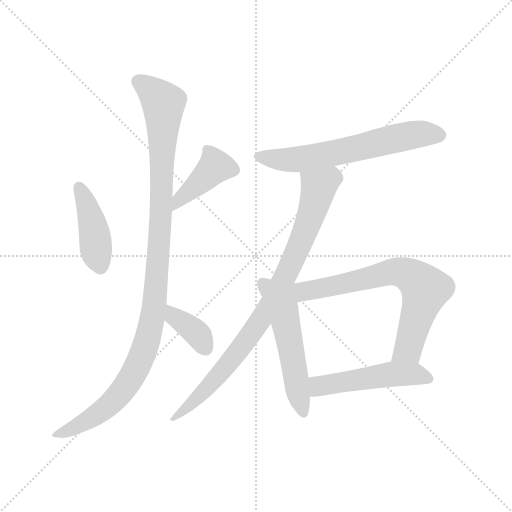
t = 0.00 s
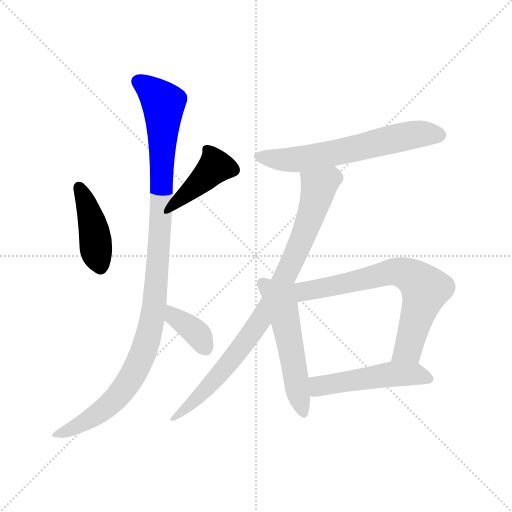
t = 1.43 s
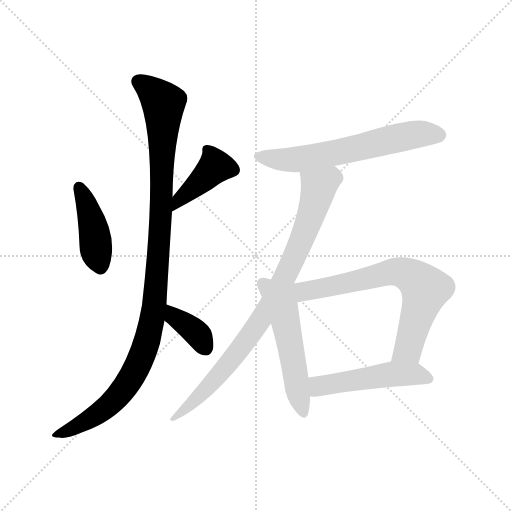
t = 2.87 s
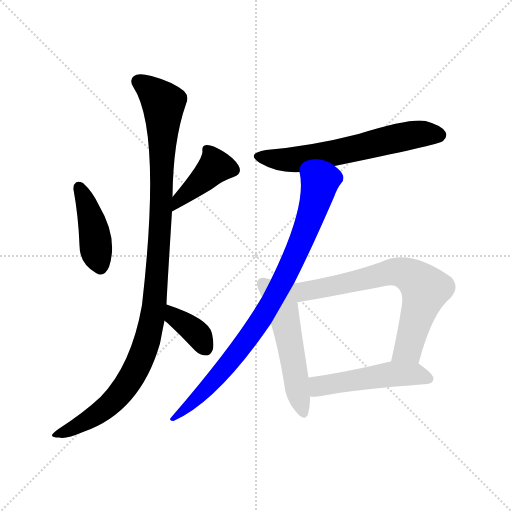
t = 4.30 s
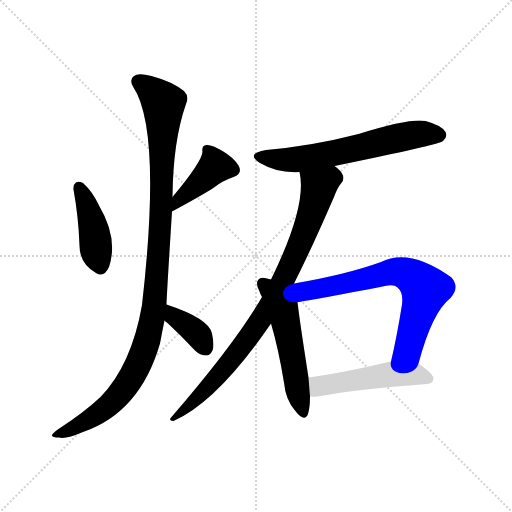
t = 5.73 s
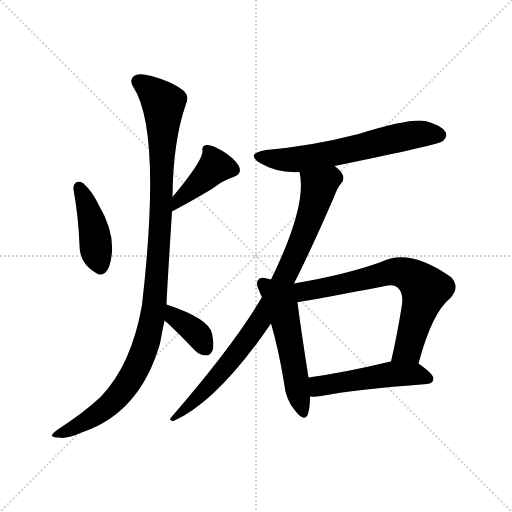
t = 7.16 s

The animated SVG that drew these frames (rendered in a browser with its animation timeline set to each time). Animation: 9 CSS @keyframes rules; one cycle of 7.16 s.

<svg version="1.1" viewBox="0 0 1024 1024" xmlns="http://www.w3.org/2000/svg">
  <g stroke="lightgray" stroke-dasharray="1,1" stroke-width="1" transform="scale(4, 4)">
    <line x1="0" y1="0" x2="256" y2="256"></line>
    <line x1="256" y1="0" x2="0" y2="256"></line>
    <line x1="128" y1="0" x2="128" y2="256"></line>
    <line x1="0" y1="128" x2="256" y2="128"></line>
  </g>
<g transform="scale(1, -1) translate(0, -900)">
   <style type="text/css">
    @keyframes keyframes0 {
      from {
       stroke: blue;
       stroke-dashoffset: 420;
       stroke-width: 128;
       }
       58% {
       animation-timing-function: step-end;
       stroke: blue;
       stroke-dashoffset: 0;
       stroke-width: 128;
       }
       to {
       stroke: black;
       stroke-width: 1024;
       }
       }
       #make-me-a-hanzi-animation-0 {
         animation: keyframes0 0.591797s both;
         animation-delay: 0.000000s;
         animation-timing-function: linear;
       }
    @keyframes keyframes1 {
      from {
       stroke: blue;
       stroke-dashoffset: 408;
       stroke-width: 128;
       }
       57% {
       animation-timing-function: step-end;
       stroke: blue;
       stroke-dashoffset: 0;
       stroke-width: 128;
       }
       to {
       stroke: black;
       stroke-width: 1024;
       }
       }
       #make-me-a-hanzi-animation-1 {
         animation: keyframes1 0.582031s both;
         animation-delay: 0.591797s;
         animation-timing-function: linear;
       }
    @keyframes keyframes2 {
      from {
       stroke: blue;
       stroke-dashoffset: 1076;
       stroke-width: 128;
       }
       78% {
       animation-timing-function: step-end;
       stroke: blue;
       stroke-dashoffset: 0;
       stroke-width: 128;
       }
       to {
       stroke: black;
       stroke-width: 1024;
       }
       }
       #make-me-a-hanzi-animation-2 {
         animation: keyframes2 1.125651s both;
         animation-delay: 1.173828s;
         animation-timing-function: linear;
       }
    @keyframes keyframes3 {
      from {
       stroke: blue;
       stroke-dashoffset: 363;
       stroke-width: 128;
       }
       54% {
       animation-timing-function: step-end;
       stroke: blue;
       stroke-dashoffset: 0;
       stroke-width: 128;
       }
       to {
       stroke: black;
       stroke-width: 1024;
       }
       }
       #make-me-a-hanzi-animation-3 {
         animation: keyframes3 0.545410s both;
         animation-delay: 2.299479s;
         animation-timing-function: linear;
       }
    @keyframes keyframes4 {
      from {
       stroke: blue;
       stroke-dashoffset: 619;
       stroke-width: 128;
       }
       67% {
       animation-timing-function: step-end;
       stroke: blue;
       stroke-dashoffset: 0;
       stroke-width: 128;
       }
       to {
       stroke: black;
       stroke-width: 1024;
       }
       }
       #make-me-a-hanzi-animation-4 {
         animation: keyframes4 0.753743s both;
         animation-delay: 2.844889s;
         animation-timing-function: linear;
       }
    @keyframes keyframes5 {
      from {
       stroke: blue;
       stroke-dashoffset: 851;
       stroke-width: 128;
       }
       73% {
       animation-timing-function: step-end;
       stroke: blue;
       stroke-dashoffset: 0;
       stroke-width: 128;
       }
       to {
       stroke: black;
       stroke-width: 1024;
       }
       }
       #make-me-a-hanzi-animation-5 {
         animation: keyframes5 0.942546s both;
         animation-delay: 3.598633s;
         animation-timing-function: linear;
       }
    @keyframes keyframes6 {
      from {
       stroke: blue;
       stroke-dashoffset: 528;
       stroke-width: 128;
       }
       63% {
       animation-timing-function: step-end;
       stroke: blue;
       stroke-dashoffset: 0;
       stroke-width: 128;
       }
       to {
       stroke: black;
       stroke-width: 1024;
       }
       }
       #make-me-a-hanzi-animation-6 {
         animation: keyframes6 0.679688s both;
         animation-delay: 4.541178s;
         animation-timing-function: linear;
       }
    @keyframes keyframes7 {
      from {
       stroke: blue;
       stroke-dashoffset: 695;
       stroke-width: 128;
       }
       69% {
       animation-timing-function: step-end;
       stroke: blue;
       stroke-dashoffset: 0;
       stroke-width: 128;
       }
       to {
       stroke: black;
       stroke-width: 1024;
       }
       }
       #make-me-a-hanzi-animation-7 {
         animation: keyframes7 0.815592s both;
         animation-delay: 5.220866s;
         animation-timing-function: linear;
       }
    @keyframes keyframes8 {
      from {
       stroke: blue;
       stroke-dashoffset: 497;
       stroke-width: 128;
       }
       62% {
       animation-timing-function: step-end;
       stroke: blue;
       stroke-dashoffset: 0;
       stroke-width: 128;
       }
       to {
       stroke: black;
       stroke-width: 1024;
       }
       }
       #make-me-a-hanzi-animation-8 {
         animation: keyframes8 0.654460s both;
         animation-delay: 6.036458s;
         animation-timing-function: linear;
       }
</style>
<path d="M 147.0 521.0 Q 157.0 466.0 159.0 409.0 Q 159.0 373.0 192.0 354.0 Q 208.0 344.0 218.0 366.0 Q 237.0 423.0 198.0 489.0 Q 185.0 517.0 166.0 534.0 Q 157.0 538.0 152.0 535.0 Q 146.0 531.0 147.0 521.0 Z" fill="lightgray"></path> 
<path d="M 344.0 477.0 Q 407.0 511.0 428.0 525.0 Q 444.0 538.0 467.0 546.0 Q 486.0 553.0 477.0 569.0 Q 467.0 585.0 445.0 598.0 Q 424.0 611.0 413.0 610.0 Q 403.0 609.0 405.0 597.0 Q 405.0 578.0 345.0 506.0 C 326.0 483.0 318.0 463.0 344.0 477.0 Z" fill="lightgray"></path> 
<path d="M 333.0 291.0 Q 333.0 303.0 344.0 477.0 L 345.0 506.0 Q 346.0 618.0 372.0 692.0 Q 379.0 707.0 368.0 718.0 Q 344.0 737.0 303.0 748.0 Q 276.0 755.0 268.0 748.0 Q 258.0 741.0 266.0 727.0 Q 324.0 640.0 284.0 290.0 Q 263.0 170.0 201.0 106.0 Q 168.0 75.0 117.0 42.0 Q 104.0 33.0 104.0 29.0 Q 105.0 25.0 118.0 25.0 Q 131.0 21.0 166.0 36.0 Q 280.0 75.0 320.0 213.0 Q 324.0 235.0 329.0 259.0 L 333.0 291.0 Z" fill="lightgray"></path> 
<path d="M 329.0 259.0 Q 330.0 258.0 335.0 254.0 Q 362.0 229.0 390.0 199.0 Q 400.0 189.0 413.0 189.0 Q 420.0 189.0 425.0 199.0 Q 429.0 209.0 424.0 233.0 Q 418.0 263.0 333.0 291.0 C 305.0 300.0 306.0 278.0 329.0 259.0 Z" fill="lightgray"></path> 
<path d="M 669.0 568.0 Q 879.0 611.0 886.0 618.0 Q 896.0 627.0 891.0 636.0 Q 884.0 649.0 851.0 658.0 Q 820.0 664.0 717.0 632.0 Q 624.0 608.0 532.0 600.0 Q 490.0 593.0 520.0 574.0 Q 556.0 553.0 599.0 556.0 L 669.0 568.0 Z" fill="lightgray"></path> 
<path d="M 588.0 333.0 Q 622.0 400.0 668.0 506.0 Q 675.0 525.0 682.0 533.0 Q 689.0 540.0 686.0 549.0 Q 682.0 559.0 669.0 568.0 C 647.0 589.0 595.0 586.0 599.0 556.0 Q 615.0 490.0 542.0 341.0 L 524.0 306.0 Q 470.0 213.0 343.0 66.0 Q 336.0 59.0 347.0 58.0 Q 435.0 97.0 542.0 253.0 L 588.0 333.0 Z" fill="lightgray"></path> 
<path d="M 542.0 341.0 Q 538.0 342.0 534.0 343.0 Q 521.0 347.0 517.0 341.0 Q 510.0 334.0 519.0 317.0 Q 520.0 313.0 524.0 306.0 L 542.0 253.0 Q 557.0 202.0 568.0 135.0 Q 571.0 101.0 590.0 79.0 Q 609.0 54.0 616.0 72.0 Q 620.0 85.0 620.0 107.0 L 617.0 145.0 Q 599.0 260.0 595.0 296.0 L 542.0 341.0 Z" fill="lightgray"></path> 
<path d="M 837.0 173.0 Q 864.0 275.0 901.0 304.0 Q 920.0 325.0 903.0 345.0 Q 819.0 405.0 762.0 376.0 Q 693.0 351.0 588.0 333.0 C 555.0 327.0 560.0 291.0 595.0 296.0 Q 610.0 297.0 770.0 328.0 Q 788.0 332.0 795.0 325.0 Q 807.0 315.0 804.0 291.0 Q 794.0 228.0 782.0 177.0 C 775.0 148.0 829.0 144.0 837.0 173.0 Z" fill="lightgray"></path> 
<path d="M 620.0 107.0 Q 630.0 106.0 642.0 108.0 Q 709.0 121.0 854.0 132.0 Q 866.0 133.0 867.0 143.0 Q 867.0 152.0 837.0 173.0 C 820.0 185.0 811.0 183.0 782.0 177.0 L 781.0 177.0 Q 690.0 155.0 617.0 145.0 C 587.0 141.0 590.0 108.0 620.0 107.0 Z" fill="lightgray"></path> 
      <clipPath id="make-me-a-hanzi-clip-0">
      <path d="M 147.0 521.0 Q 157.0 466.0 159.0 409.0 Q 159.0 373.0 192.0 354.0 Q 208.0 344.0 218.0 366.0 Q 237.0 423.0 198.0 489.0 Q 185.0 517.0 166.0 534.0 Q 157.0 538.0 152.0 535.0 Q 146.0 531.0 147.0 521.0 Z" fill="lightgray"></path>
      </clipPath>
      <path clip-path="url(#make-me-a-hanzi-clip-0)" d="M 158.0 525.0 L 181.0 469.0 L 201.0 368.0 " fill="none" id="make-me-a-hanzi-animation-0" stroke-dasharray="292 584" stroke-linecap="round"></path>

      <clipPath id="make-me-a-hanzi-clip-1">
      <path d="M 344.0 477.0 Q 407.0 511.0 428.0 525.0 Q 444.0 538.0 467.0 546.0 Q 486.0 553.0 477.0 569.0 Q 467.0 585.0 445.0 598.0 Q 424.0 611.0 413.0 610.0 Q 403.0 609.0 405.0 597.0 Q 405.0 578.0 345.0 506.0 C 326.0 483.0 318.0 463.0 344.0 477.0 Z" fill="lightgray"></path>
      </clipPath>
      <path clip-path="url(#make-me-a-hanzi-clip-1)" d="M 466.0 560.0 L 430.0 566.0 L 363.0 507.0 L 351.0 484.0 " fill="none" id="make-me-a-hanzi-animation-1" stroke-dasharray="280 560" stroke-linecap="round"></path>

      <clipPath id="make-me-a-hanzi-clip-2">
      <path d="M 333.0 291.0 Q 333.0 303.0 344.0 477.0 L 345.0 506.0 Q 346.0 618.0 372.0 692.0 Q 379.0 707.0 368.0 718.0 Q 344.0 737.0 303.0 748.0 Q 276.0 755.0 268.0 748.0 Q 258.0 741.0 266.0 727.0 Q 324.0 640.0 284.0 290.0 Q 263.0 170.0 201.0 106.0 Q 168.0 75.0 117.0 42.0 Q 104.0 33.0 104.0 29.0 Q 105.0 25.0 118.0 25.0 Q 131.0 21.0 166.0 36.0 Q 280.0 75.0 320.0 213.0 Q 324.0 235.0 329.0 259.0 L 333.0 291.0 Z" fill="lightgray"></path>
      </clipPath>
      <path clip-path="url(#make-me-a-hanzi-clip-2)" d="M 276.0 737.0 L 303.0 719.0 L 327.0 693.0 L 323.0 464.0 L 309.0 289.0 L 293.0 212.0 L 267.0 152.0 L 234.0 106.0 L 168.0 54.0 L 111.0 28.0 " fill="none" id="make-me-a-hanzi-animation-2" stroke-dasharray="948 1896" stroke-linecap="round"></path>

      <clipPath id="make-me-a-hanzi-clip-3">
      <path d="M 329.0 259.0 Q 330.0 258.0 335.0 254.0 Q 362.0 229.0 390.0 199.0 Q 400.0 189.0 413.0 189.0 Q 420.0 189.0 425.0 199.0 Q 429.0 209.0 424.0 233.0 Q 418.0 263.0 333.0 291.0 C 305.0 300.0 306.0 278.0 329.0 259.0 Z" fill="lightgray"></path>
      </clipPath>
      <path clip-path="url(#make-me-a-hanzi-clip-3)" d="M 343.0 284.0 L 348.0 266.0 L 385.0 242.0 L 410.0 205.0 " fill="none" id="make-me-a-hanzi-animation-3" stroke-dasharray="235 470" stroke-linecap="round"></path>

      <clipPath id="make-me-a-hanzi-clip-4">
      <path d="M 669.0 568.0 Q 879.0 611.0 886.0 618.0 Q 896.0 627.0 891.0 636.0 Q 884.0 649.0 851.0 658.0 Q 820.0 664.0 717.0 632.0 Q 624.0 608.0 532.0 600.0 Q 490.0 593.0 520.0 574.0 Q 556.0 553.0 599.0 556.0 L 669.0 568.0 Z" fill="lightgray"></path>
      </clipPath>
      <path clip-path="url(#make-me-a-hanzi-clip-4)" d="M 523.0 589.0 L 545.0 582.0 L 602.0 582.0 L 679.0 594.0 L 807.0 627.0 L 853.0 633.0 L 879.0 630.0 " fill="none" id="make-me-a-hanzi-animation-4" stroke-dasharray="491 982" stroke-linecap="round"></path>

      <clipPath id="make-me-a-hanzi-clip-5">
      <path d="M 588.0 333.0 Q 622.0 400.0 668.0 506.0 Q 675.0 525.0 682.0 533.0 Q 689.0 540.0 686.0 549.0 Q 682.0 559.0 669.0 568.0 C 647.0 589.0 595.0 586.0 599.0 556.0 Q 615.0 490.0 542.0 341.0 L 524.0 306.0 Q 470.0 213.0 343.0 66.0 Q 336.0 59.0 347.0 58.0 Q 435.0 97.0 542.0 253.0 L 588.0 333.0 Z" fill="lightgray"></path>
      </clipPath>
      <path clip-path="url(#make-me-a-hanzi-clip-5)" d="M 607.0 552.0 L 638.0 526.0 L 635.0 510.0 L 583.0 372.0 L 544.0 296.0 L 464.0 181.0 L 394.0 103.0 L 352.0 72.0 L 350.0 64.0 " fill="none" id="make-me-a-hanzi-animation-5" stroke-dasharray="723 1446" stroke-linecap="round"></path>

      <clipPath id="make-me-a-hanzi-clip-6">
      <path d="M 542.0 341.0 Q 538.0 342.0 534.0 343.0 Q 521.0 347.0 517.0 341.0 Q 510.0 334.0 519.0 317.0 Q 520.0 313.0 524.0 306.0 L 542.0 253.0 Q 557.0 202.0 568.0 135.0 Q 571.0 101.0 590.0 79.0 Q 609.0 54.0 616.0 72.0 Q 620.0 85.0 620.0 107.0 L 617.0 145.0 Q 599.0 260.0 595.0 296.0 L 542.0 341.0 Z" fill="lightgray"></path>
      </clipPath>
      <path clip-path="url(#make-me-a-hanzi-clip-6)" d="M 526.0 333.0 L 566.0 279.0 L 604.0 78.0 " fill="none" id="make-me-a-hanzi-animation-6" stroke-dasharray="400 800" stroke-linecap="round"></path>

      <clipPath id="make-me-a-hanzi-clip-7">
      <path d="M 837.0 173.0 Q 864.0 275.0 901.0 304.0 Q 920.0 325.0 903.0 345.0 Q 819.0 405.0 762.0 376.0 Q 693.0 351.0 588.0 333.0 C 555.0 327.0 560.0 291.0 595.0 296.0 Q 610.0 297.0 770.0 328.0 Q 788.0 332.0 795.0 325.0 Q 807.0 315.0 804.0 291.0 Q 794.0 228.0 782.0 177.0 C 775.0 148.0 829.0 144.0 837.0 173.0 Z" fill="lightgray"></path>
      </clipPath>
      <path clip-path="url(#make-me-a-hanzi-clip-7)" d="M 585.0 314.0 L 686.0 331.0 L 786.0 357.0 L 824.0 347.0 L 850.0 321.0 L 848.0 310.0 L 816.0 202.0 L 789.0 182.0 " fill="none" id="make-me-a-hanzi-animation-7" stroke-dasharray="567 1134" stroke-linecap="round"></path>

      <clipPath id="make-me-a-hanzi-clip-8">
      <path d="M 620.0 107.0 Q 630.0 106.0 642.0 108.0 Q 709.0 121.0 854.0 132.0 Q 866.0 133.0 867.0 143.0 Q 867.0 152.0 837.0 173.0 C 820.0 185.0 811.0 183.0 782.0 177.0 L 781.0 177.0 Q 690.0 155.0 617.0 145.0 C 587.0 141.0 590.0 108.0 620.0 107.0 Z" fill="lightgray"></path>
      </clipPath>
      <path clip-path="url(#make-me-a-hanzi-clip-8)" d="M 625.0 114.0 L 643.0 129.0 L 762.0 149.0 L 834.0 152.0 L 857.0 143.0 " fill="none" id="make-me-a-hanzi-animation-8" stroke-dasharray="369 738" stroke-linecap="round"></path>

</g>
</svg>
